pico-8 play session: no input (idle), after a click and taps of 🅾, ❎, 🅾+❎, 🅾 in the second before t = 0

[t = 1 s] idle ~1s (no d-pad/buttons)
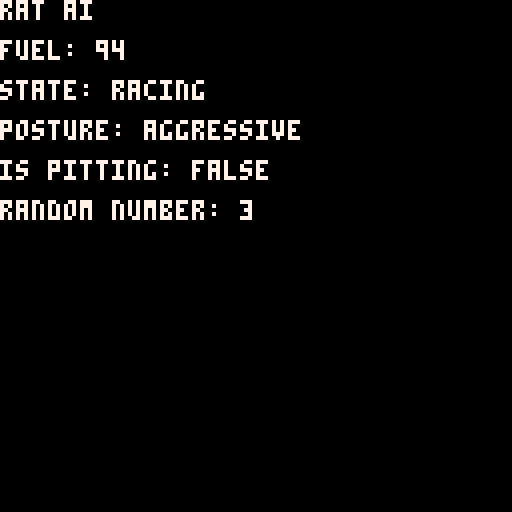
[t = 4 s] idle ~4s (no d-pad/buttons)
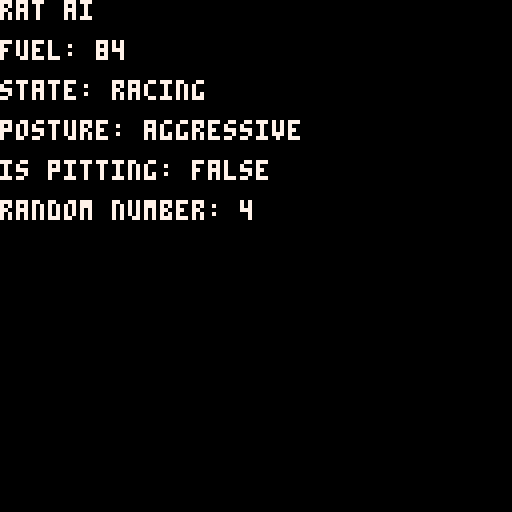
[t = 6 s] idle ~6s (no d-pad/buttons)
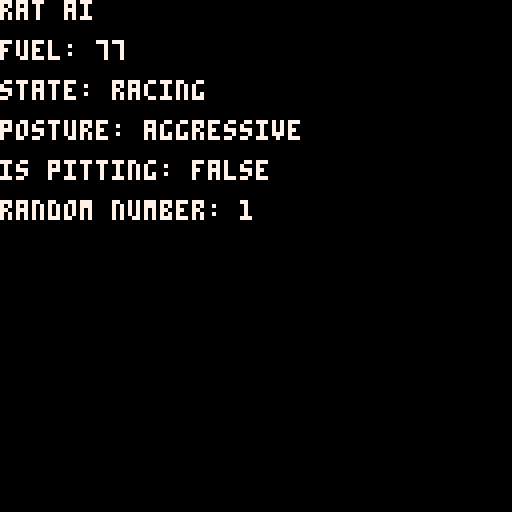

pico-8 cartridge
version 42
__lua__

function _init()
	intialise_values()
end

function _update()
	delay_in_seconds(time_value, update_fuel)
	update_posture()
	delay_in_seconds(time_value, generate_random_number)
	
end

function _draw()
	cls()
	print("rat ai")
	display_metrics()
end 

function intialise_values()
	time_value = 0.3
		timer={
		elapsed=0,
		delay = 0
	} 

	fuel = 100
	state = "racing"
	posture = "aggressive"
	is_pitting = false
	random_number = 0
end

function display_metrics()
	print("fuel: " ..fuel, 0, 10, 7)
	print("state: " ..state, 0, 20, 7)
	print("posture: " ..posture, 0, 30, 7)
	print("is pitting: " ..tostring(is_pitting), 0, 40, 7)
	print("random number: " ..random_number, 0, 50, 7)
end

function update_state() 
	state = "pitting"
end

function update_fuel()
	fuel = fuel - 1
end

function update_posture()
	if (fuel <= 50) then
		posture = "conserve"
		update_state()
	end
end

function update_is_pitting()
	if (state == "pitting") then 
		return not is_pitting
	end
end

function generate_random_number() 
	random_number = flr(rnd(4)) + 1 --random number between 1 and 4
end

function delay_in_seconds(time_value, method, arg)
	local seconds = time_value * 30
		print("time elapsed "..timer.elapsed/30)
		if (timer.delay >= seconds) then
			method(arg)
			timer.elapsed = 0
			timer.delay = 0
		end
	timer.delay += 1
	timer.elapsed += 1
end
__gfx__
00000000000000000000000000000000000000000000000000000000000000000000000000000000000000000000000000000000000000000000000000000000
00000000000000000000000000000000000000000000000000000000000000000000000000000000000000000000000000000000000000000000000000000000
00700700000000000000000000000000000000000000000000000000000000000000000000000000000000000000000000000000000000000000000000000000
00077000000000000000000000000000000000000000000000000000000000000000000000000000000000000000000000000000000000000000000000000000
00077000000000000000000000000000000000000000000000000000000000000000000000000000000000000000000000000000000000000000000000000000
00700700000000000000000000000000000000000000000000000000000000000000000000000000000000000000000000000000000000000000000000000000
